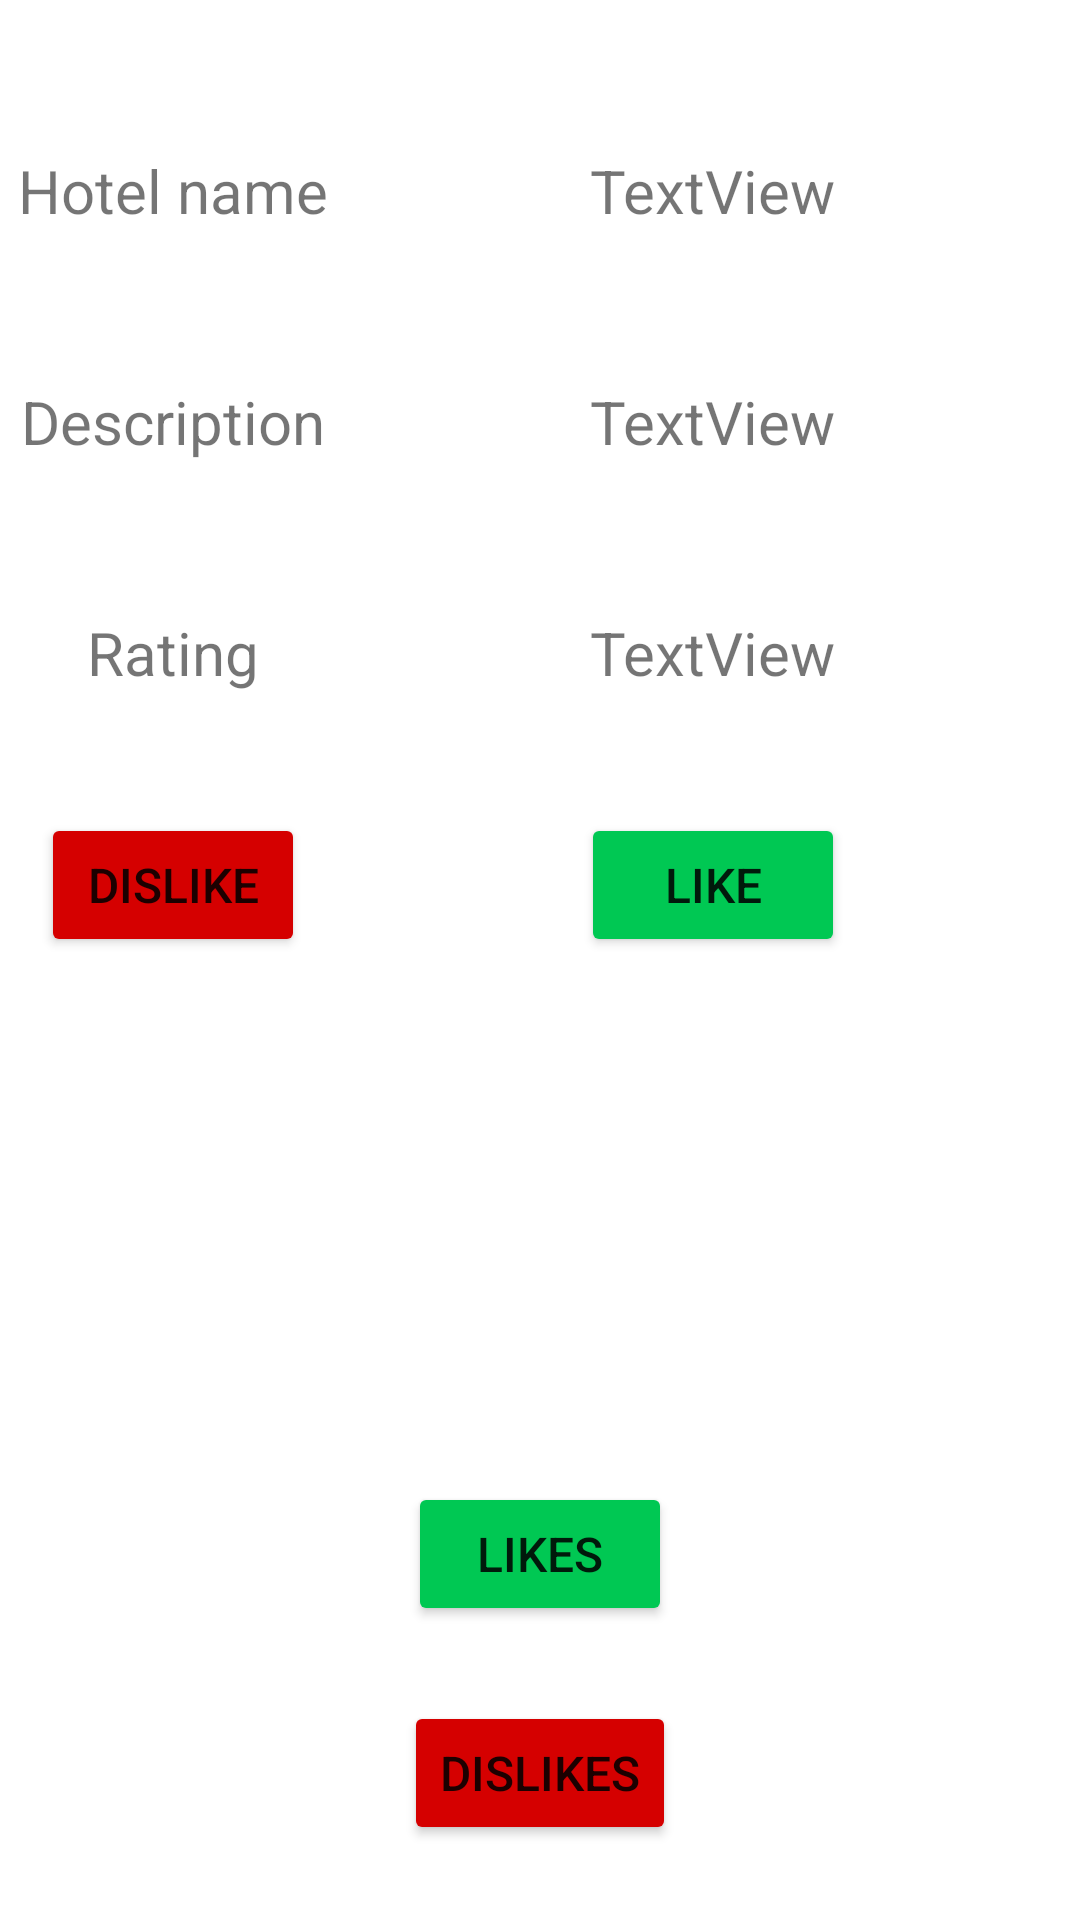

Layout XML and referenced resources for this Android screen:
<!-- AndroidManifest.xml: application theme Theme.HotelChallenge -->
<!-- res/layout/activity_review_view.xml -->
<?xml version="1.0" encoding="utf-8"?>
<androidx.constraintlayout.widget.ConstraintLayout xmlns:android="http://schemas.android.com/apk/res/android"
    xmlns:app="http://schemas.android.com/apk/res-auto"
    xmlns:tools="http://schemas.android.com/tools"
    android:layout_width="match_parent"
    android:layout_height="match_parent"
    tools:context=".ReviewDetailsActivity">

    <TextView
        android:id="@+id/hotelNameReview"
        android:layout_width="wrap_content"
        android:layout_height="wrap_content"
        android:layout_marginTop="50dp"
        android:text="TextView"
        android:textSize="20sp"
        app:layout_constraintEnd_toEndOf="parent"
        app:layout_constraintStart_toStartOf="@+id/guideline6"
        app:layout_constraintTop_toTopOf="parent" />

    <TextView
        android:id="@+id/reviewDescription"
        android:layout_width="wrap_content"
        android:layout_height="wrap_content"
        android:layout_marginTop="50dp"
        android:text="TextView"
        android:textSize="20sp"
        app:layout_constraintEnd_toEndOf="parent"
        app:layout_constraintStart_toStartOf="@+id/guideline6"
        app:layout_constraintTop_toBottomOf="@+id/hotelNameReview" />

    <TextView
        android:id="@+id/reviewRating"
        android:layout_width="wrap_content"
        android:layout_height="wrap_content"
        android:layout_marginTop="50dp"
        android:text="TextView"
        android:textSize="20sp"
        app:layout_constraintEnd_toEndOf="parent"
        app:layout_constraintStart_toStartOf="@+id/guideline6"
        app:layout_constraintTop_toBottomOf="@+id/reviewDescription" />

    <Button
        android:id="@+id/likesButton"
        android:layout_width="wrap_content"
        android:layout_height="wrap_content"
        android:layout_marginBottom="25dp"
        android:backgroundTint="#00C853"
        android:text="Likes"
        android:textSize="16sp"
        app:layout_constraintBottom_toTopOf="@+id/dislikesButton"
        app:layout_constraintEnd_toEndOf="parent"
        app:layout_constraintStart_toStartOf="parent" />

    <Button
        android:id="@+id/dislikesButton"
        android:layout_width="wrap_content"
        android:layout_height="wrap_content"
        android:layout_marginBottom="25dp"
        android:backgroundTint="#D50000"
        android:text="Dislikes"
        android:textSize="16sp"
        app:layout_constraintBottom_toBottomOf="parent"
        app:layout_constraintEnd_toEndOf="parent"
        app:layout_constraintStart_toStartOf="parent" />

    <Button
        android:id="@+id/dislikeButton"
        android:layout_width="wrap_content"
        android:layout_height="wrap_content"
        android:layout_marginTop="40dp"
        android:backgroundTint="#D50000"
        android:text="Dislike"
        android:textSize="16sp"
        app:layout_constraintEnd_toStartOf="@+id/guideline6"
        app:layout_constraintStart_toStartOf="parent"
        app:layout_constraintTop_toBottomOf="@+id/textView6" />

    <Button
        android:id="@+id/likeButton"
        android:layout_width="wrap_content"
        android:layout_height="wrap_content"
        android:layout_marginTop="40dp"
        android:backgroundTint="#00C853"
        android:text="Like"
        android:textSize="16sp"
        app:layout_constraintEnd_toEndOf="parent"
        app:layout_constraintStart_toStartOf="@+id/guideline6"
        app:layout_constraintTop_toBottomOf="@+id/reviewRating" />

    <androidx.constraintlayout.widget.Guideline
        android:id="@+id/guideline6"
        android:layout_width="wrap_content"
        android:layout_height="wrap_content"
        android:orientation="vertical"
        app:layout_constraintGuide_percent="0.32" />

    <TextView
        android:id="@+id/textView4"
        android:layout_width="wrap_content"
        android:layout_height="wrap_content"
        android:text="Hotel name"
        android:textSize="20sp"
        app:layout_constraintBaseline_toBaselineOf="@+id/hotelNameReview"
        app:layout_constraintEnd_toStartOf="@+id/guideline6"
        app:layout_constraintStart_toStartOf="parent" />

    <TextView
        android:id="@+id/textView5"
        android:layout_width="wrap_content"
        android:layout_height="wrap_content"
        android:text="Description"
        android:textSize="20sp"
        app:layout_constraintBaseline_toBaselineOf="@+id/reviewDescription"
        app:layout_constraintEnd_toStartOf="@+id/guideline6"
        app:layout_constraintStart_toStartOf="parent" />

    <TextView
        android:id="@+id/textView6"
        android:layout_width="wrap_content"
        android:layout_height="wrap_content"
        android:text="Rating"
        android:textSize="20sp"
        app:layout_constraintBaseline_toBaselineOf="@+id/reviewRating"
        app:layout_constraintEnd_toStartOf="@+id/guideline6"
        app:layout_constraintStart_toStartOf="parent" />


</androidx.constraintlayout.widget.ConstraintLayout>
<!-- resources referenced by this layout -->
<resources>
  <style name="Theme.HotelChallenge" parent="Theme.MaterialComponents.DayNight.DarkActionBar">
          
          <item name="colorPrimary">@color/purple_500</item>
          <item name="colorPrimaryVariant">@color/purple_700</item>
          <item name="colorOnPrimary">@color/white</item>
          
          <item name="colorSecondary">@color/teal_200</item>
          <item name="colorSecondaryVariant">@color/teal_700</item>
          <item name="colorOnSecondary">@color/black</item>
          
          <item name="android:statusBarColor">?attr/colorPrimaryVariant</item>
          
      </style>
  <color name="purple_500">#FF6200EE</color>
  <color name="purple_700">#FF3700B3</color>
  <color name="white">#FFFFFFFF</color>
  <color name="teal_200">#FF03DAC5</color>
  <color name="teal_700">#FF018786</color>
  <color name="black">#FF000000</color>
</resources>
